The GitHub repository zs1314/Smart-grape-platform contains a labelled image folder "grape_data" with 11 categories: Auxerrois grape, Cabernet Franc grape, Cabernet Sauvignon grape, Chardonnay grape, Merlot grape, Muller Thurgau grape, Pinot Noir grape, Riesling grape, Sauvignon Blanc grape, Syrah grape, Tempranillo grape. Examples follow, each with its label.

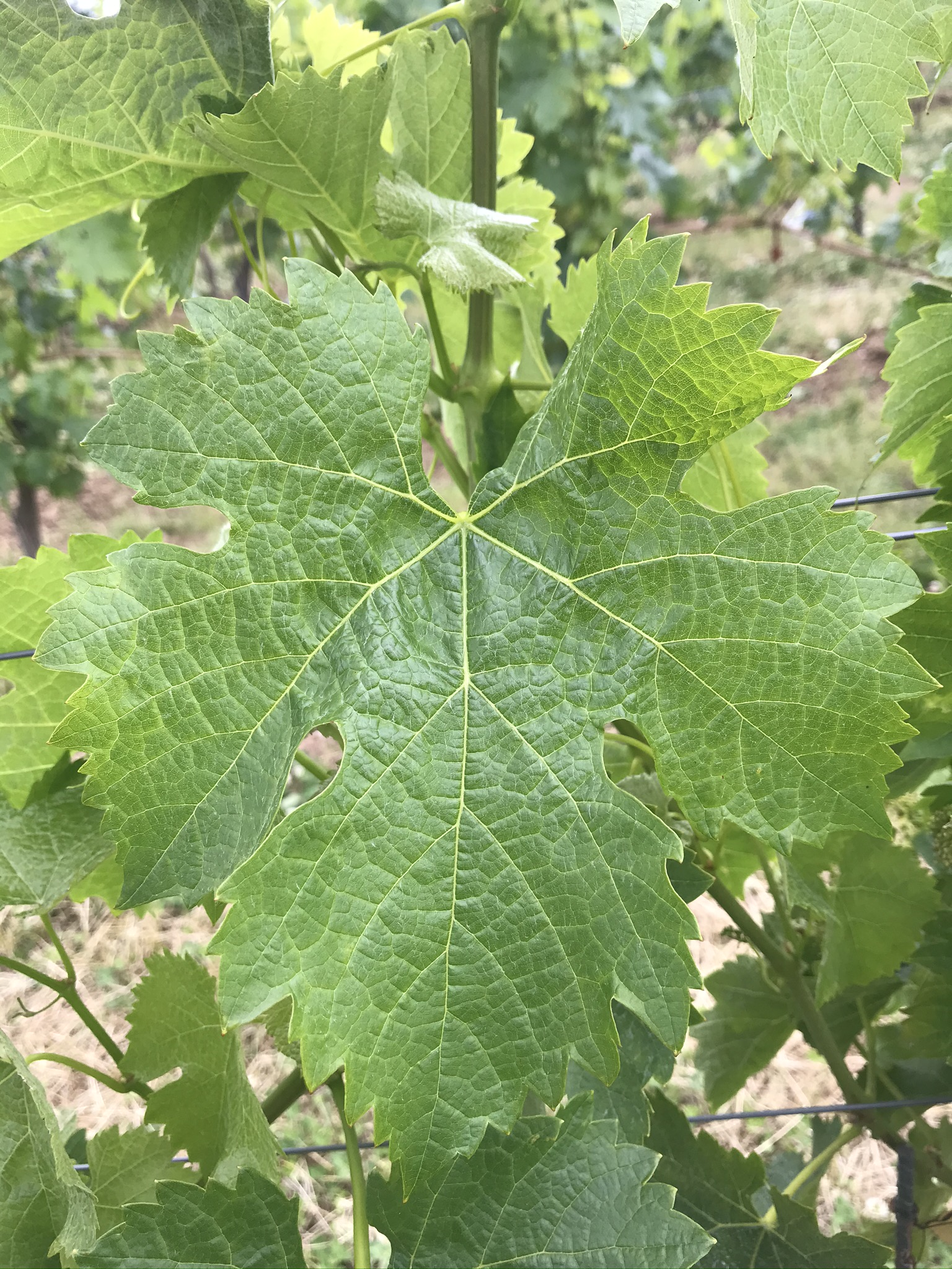
Label: Merlot grape

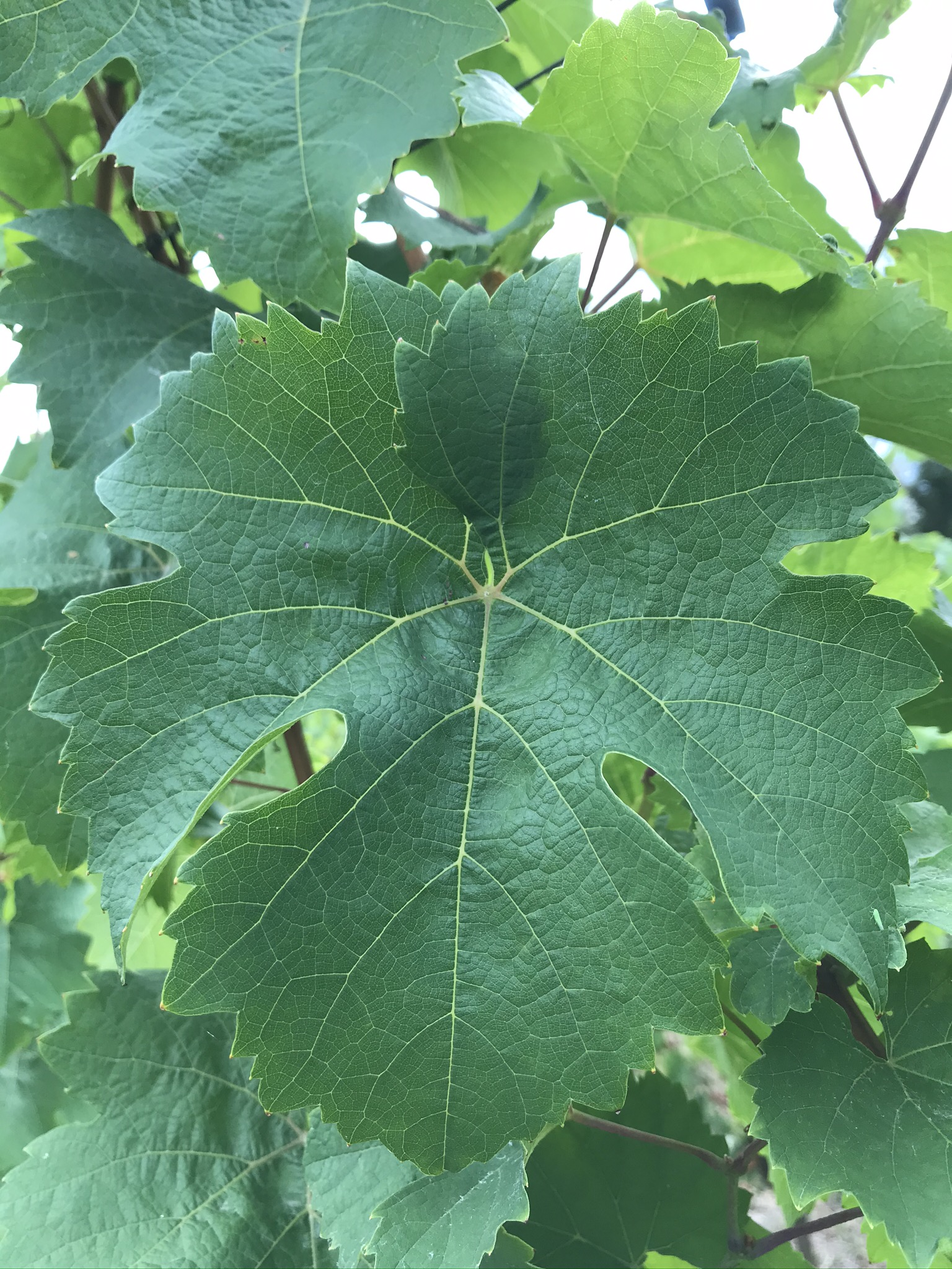
Label: Riesling grape

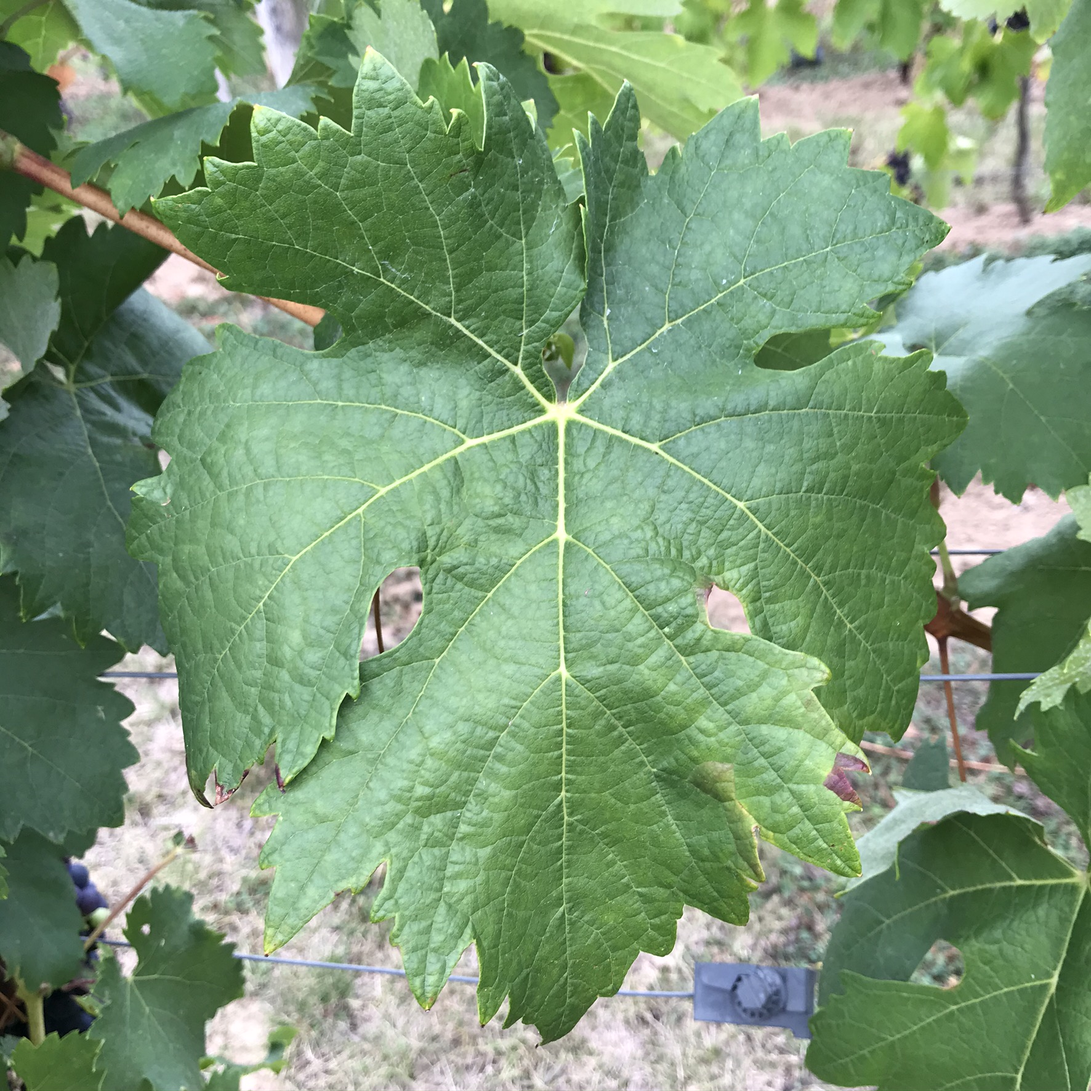
Label: Tempranillo grape

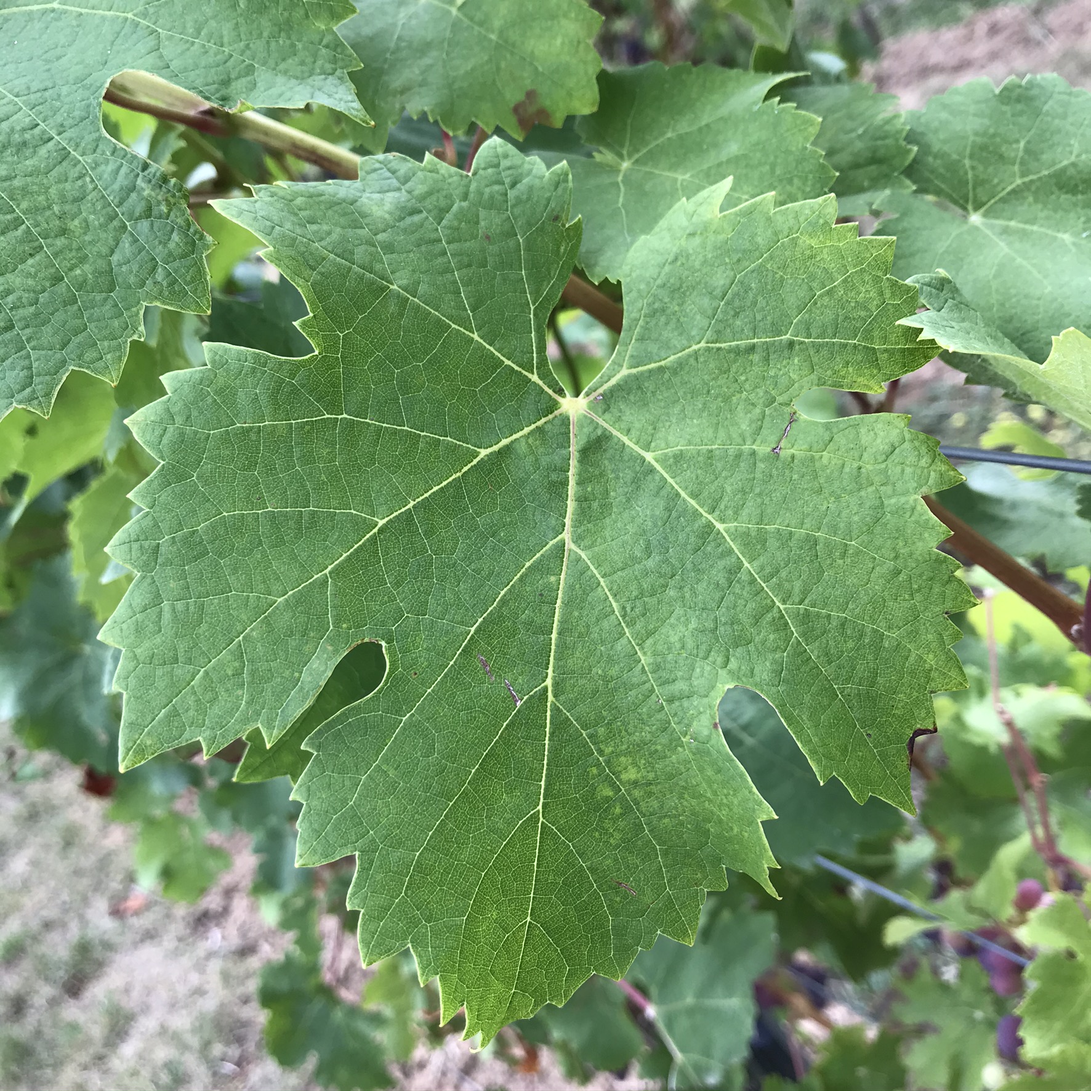
Label: Cabernet Franc grape

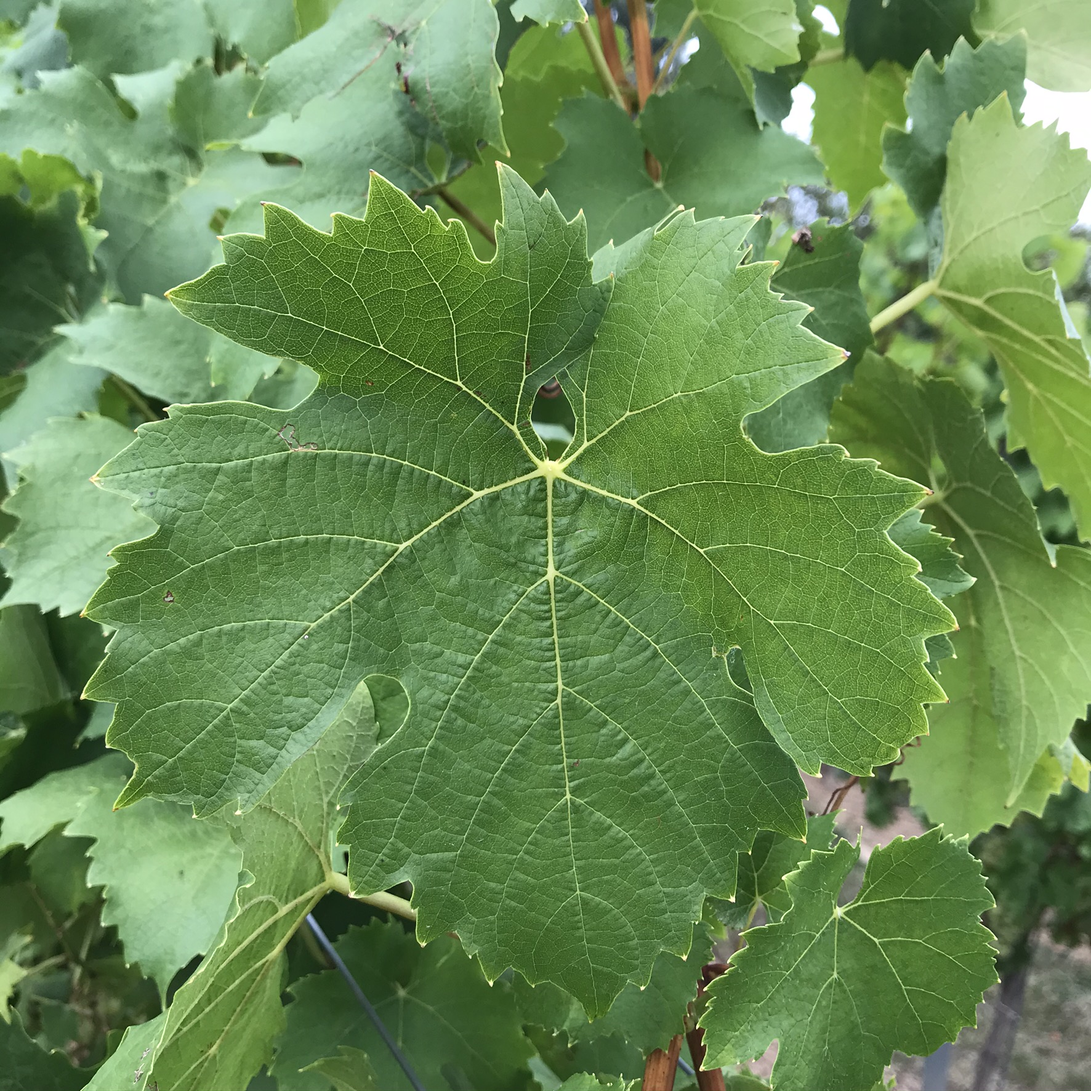
Label: Muller Thurgau grape

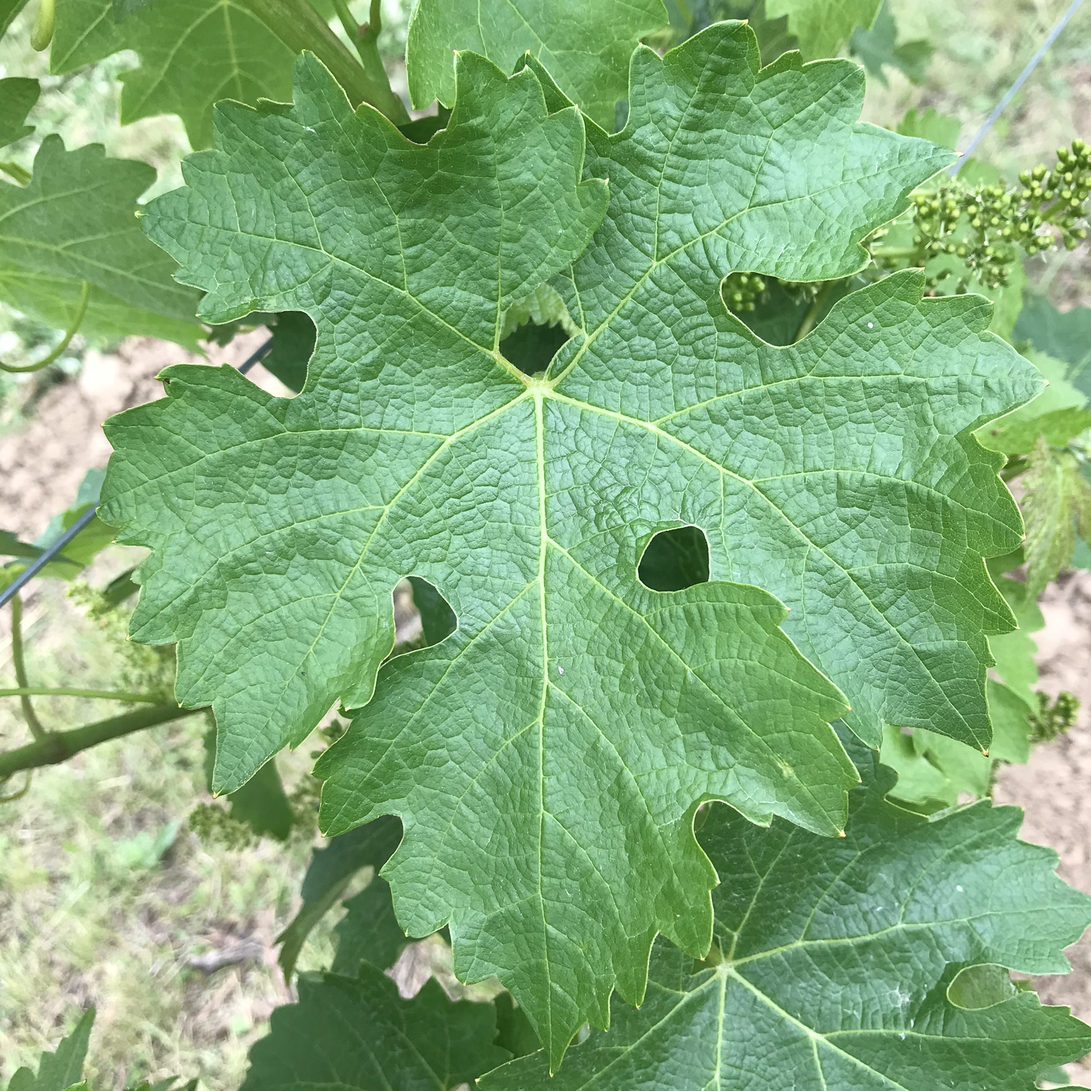
Label: Cabernet Sauvignon grape
